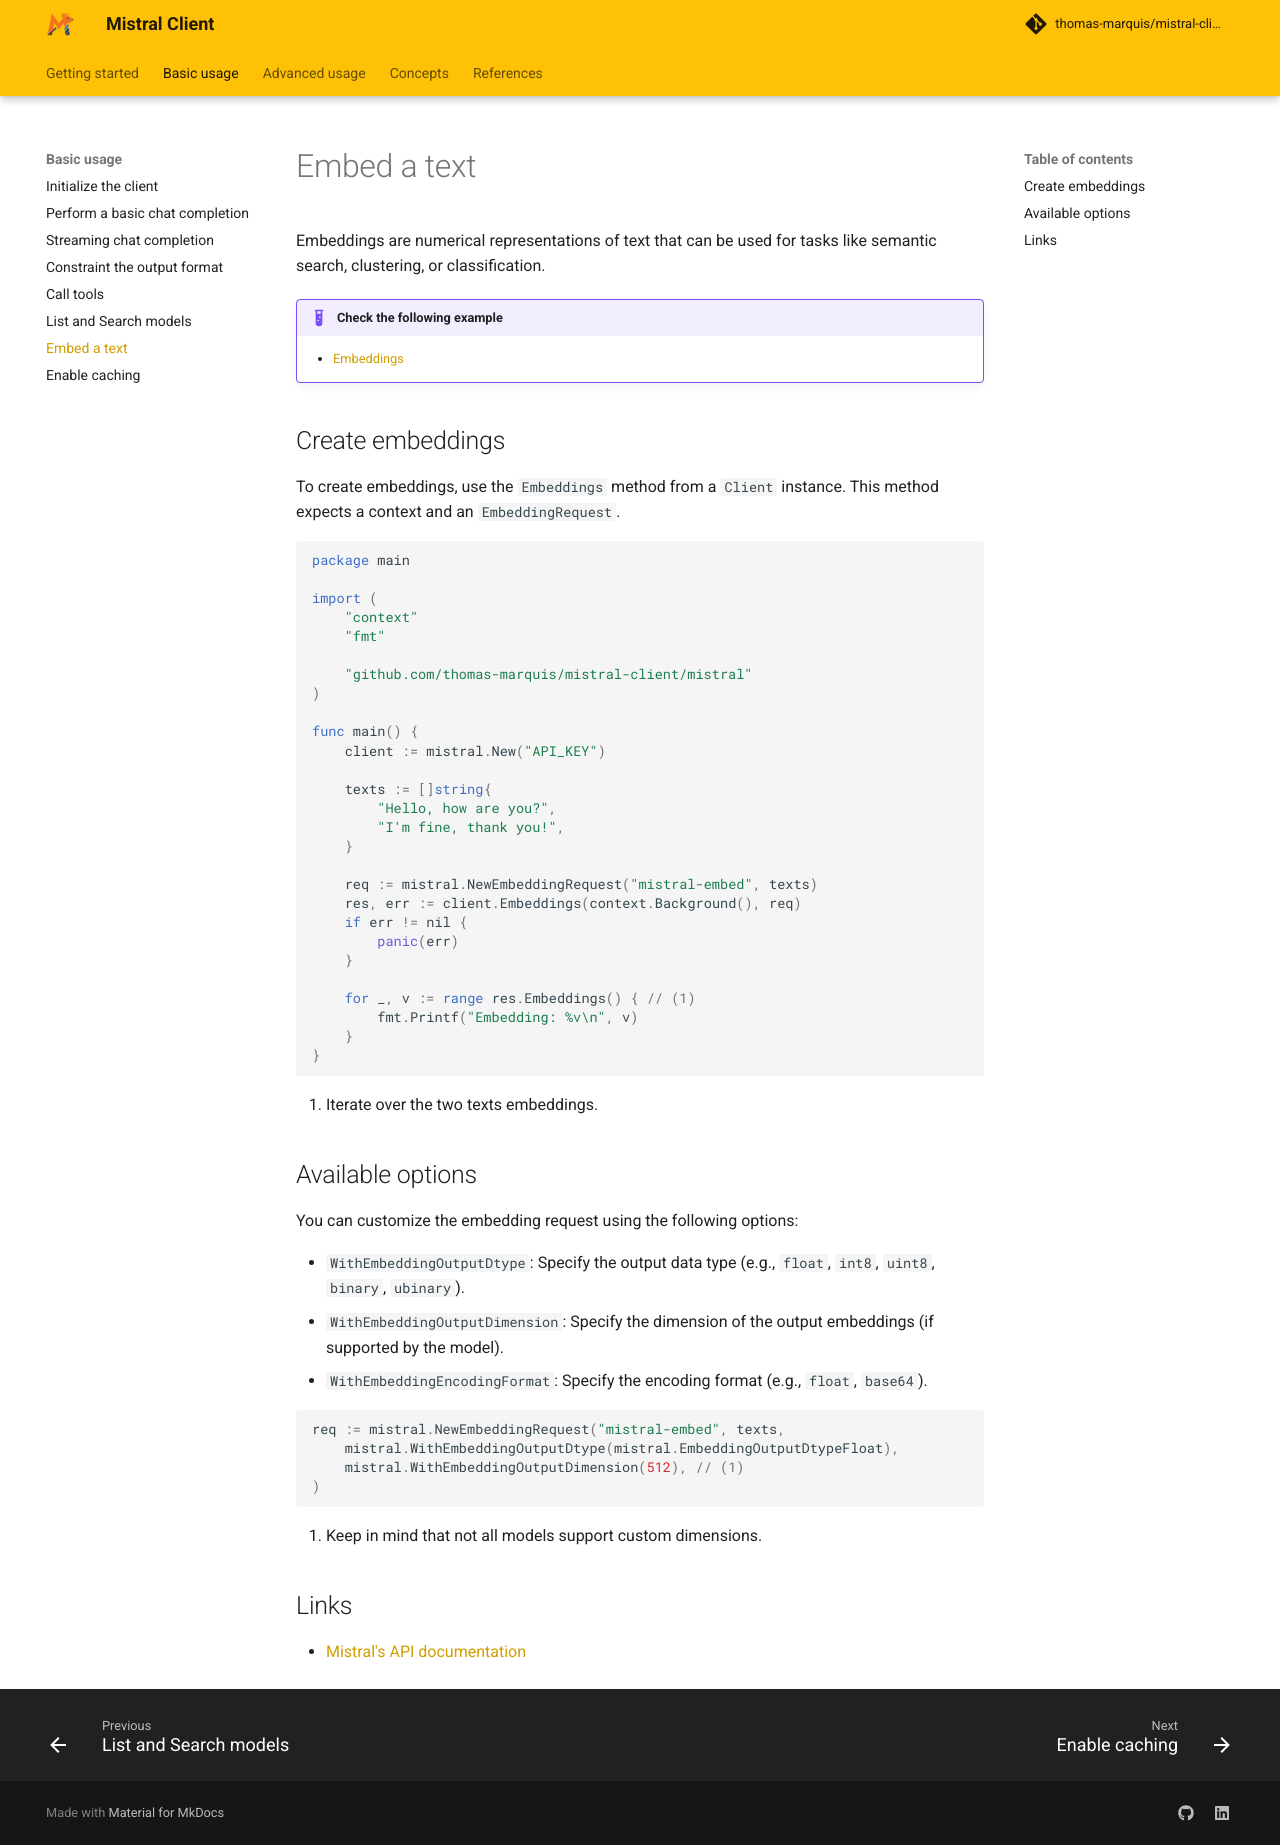

repository: thomas-marquis/mistral-client · page: basic-usage/embed/index.html · generator: mkdocs

# Embed a text


Embeddings are numerical representations of text that can be used for tasks like semantic search, clustering, or classification.

!!! example "Check the following example"

     - [Embeddings](https://github.com/thomas-marquis/mistral-client/tree/main/examples/embedding/main.go)

## Create embeddings

To create embeddings, use the `Embeddings` method from a `Client` instance.
This method expects a context and an `EmbeddingRequest`.

```go
package main

import (
	"context"
	"fmt"

	"github.com/thomas-marquis/mistral-client/mistral"
)

func main() {
	client := mistral.New("API_KEY")

	texts := []string{
		"Hello, how are you?",
		"I'm fine, thank you!",
	}

	req := mistral.NewEmbeddingRequest("mistral-embed", texts)
	res, err := client.Embeddings(context.Background(), req)
	if err != nil {
		panic(err)
	}

	for _, v := range res.Embeddings() { // (1)
		fmt.Printf("Embedding: %v\n", v)
	}
}
```

1. Iterate over the two texts embeddings.

## Available options

You can customize the embedding request using the following options:

- `WithEmbeddingOutputDtype`: Specify the output data type (e.g., `float`, `int8`, `uint8`, `binary`, `ubinary`).
- `WithEmbeddingOutputDimension`: Specify the dimension of the output embeddings (if supported by the model).
- `WithEmbeddingEncodingFormat`: Specify the encoding format (e.g., `float`, `base64`).

```go
req := mistral.NewEmbeddingRequest("mistral-embed", texts,
    mistral.WithEmbeddingOutputDtype(mistral.EmbeddingOutputDtypeFloat),
    mistral.WithEmbeddingOutputDimension(512), // (1)
)
```

1. Keep in mind that not all models support custom dimensions.

## Links

- [Mistral's API documentation](https://docs.mistral.ai/api/endpoint/embeddings#operation-embeddings_v1_embeddings_post)
